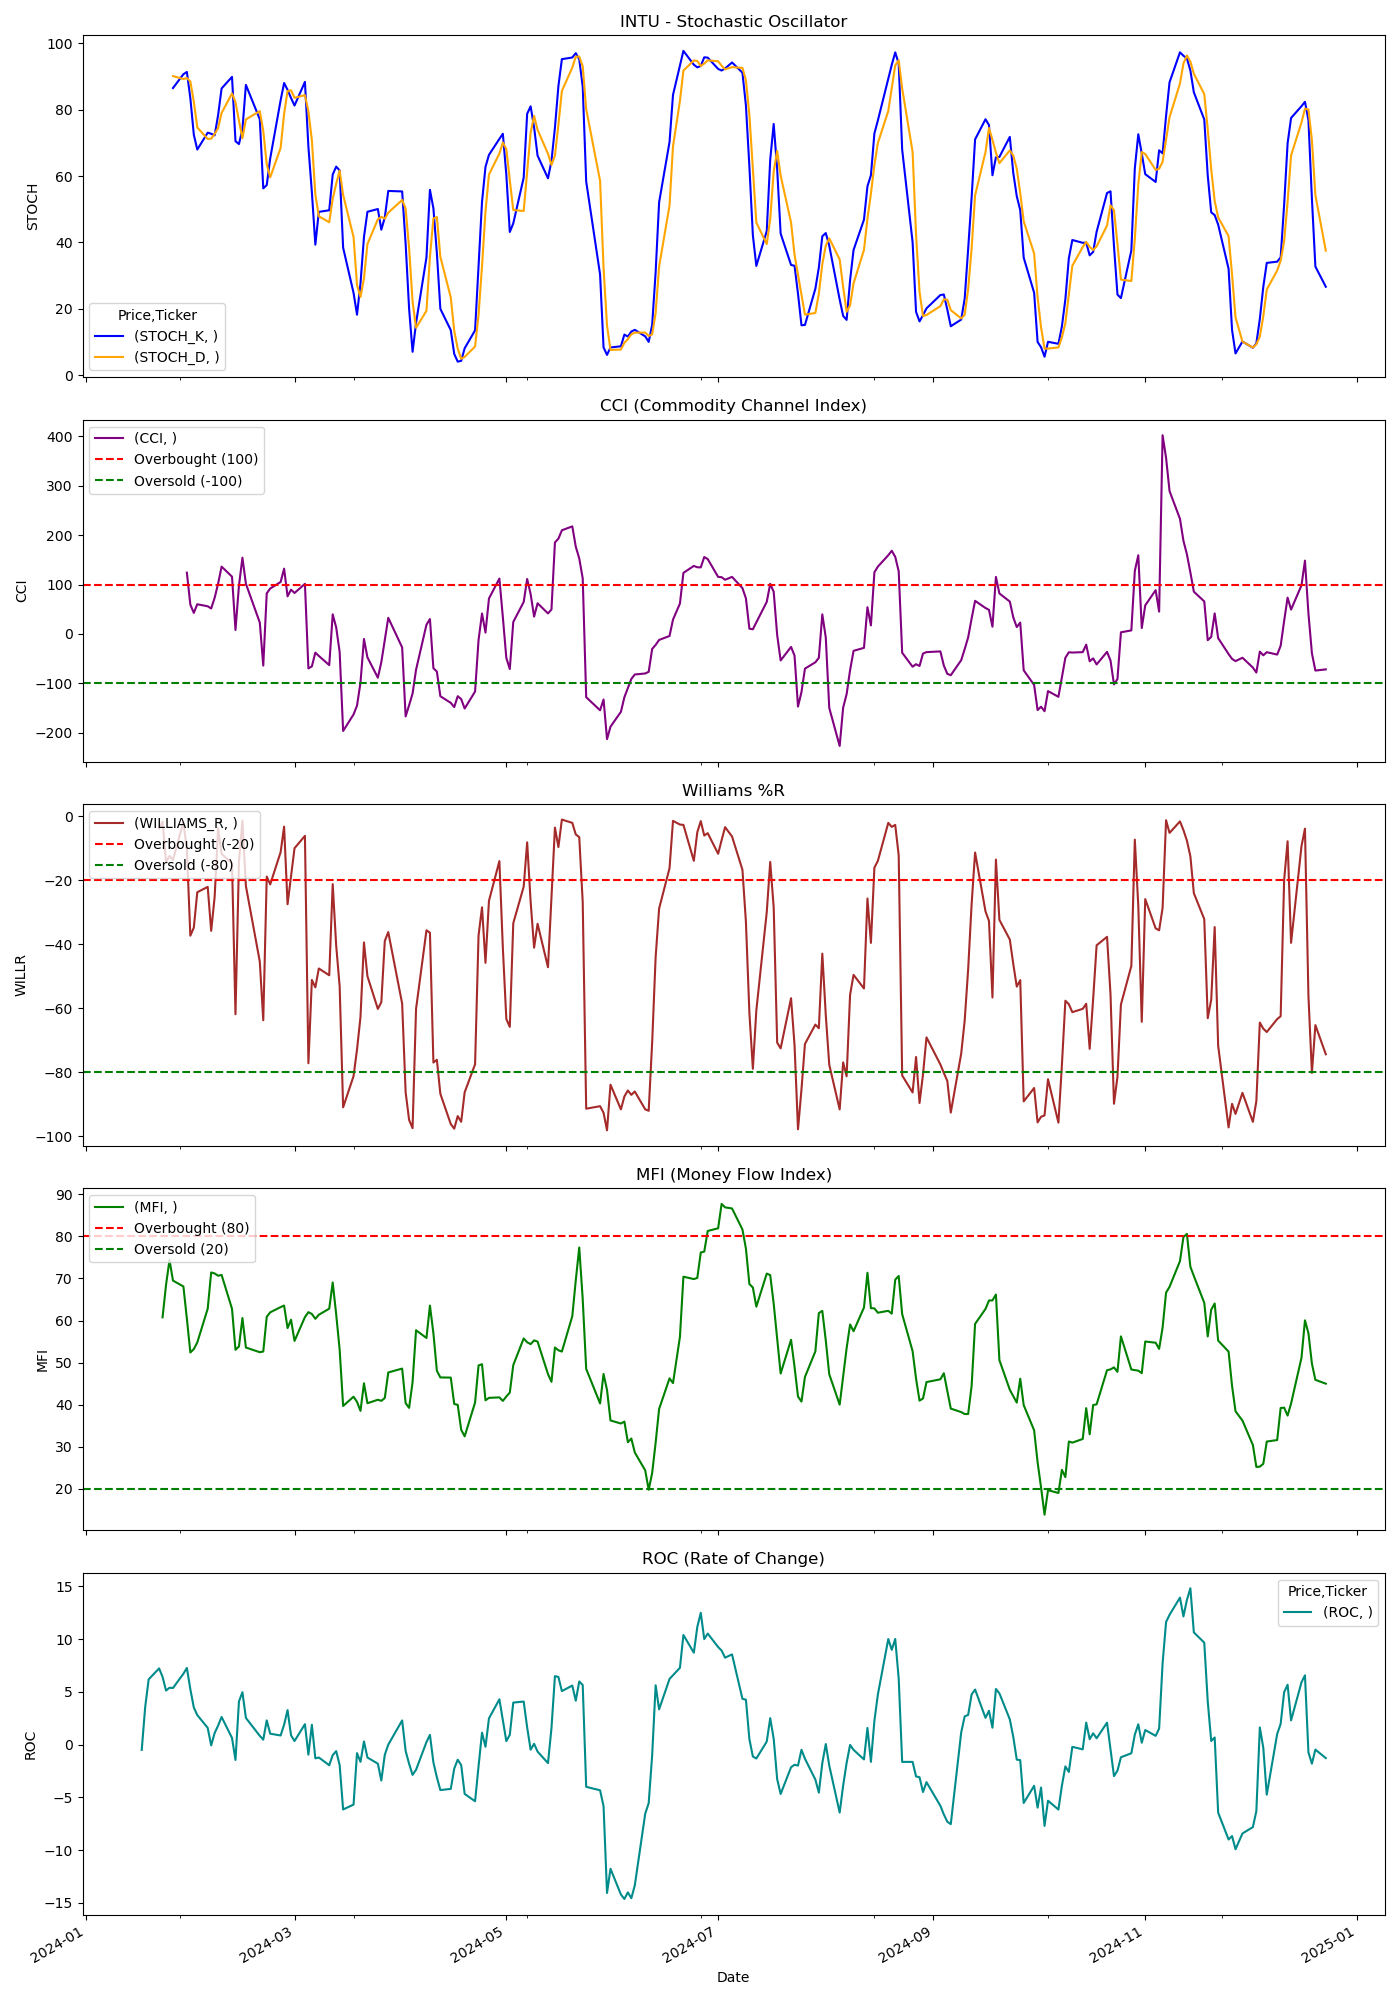

The table this chart was drawn from, first rows:
Price, Close, High, Low, Open, Volume, STOCH_K, STOCH_D, CCI, WILLIAMS_R, MFI, ROC
Ticker, INTU, INTU, INTU, INTU, INTU, , , , , , 
Date, , , , , , , , , , , 
2024-01-02, 600.2, 619.4, 596.1, 618.6, 1666700, , , , , , 
2024-01-03, 587.6, 594.8, 585.9, 594, 1439400, , , , , , 
2024-01-04, 583.3, 591, 582.3, 587.1, 956700, , , , , , 
2024-01-05, 585.5, 588.7, 582.7, 583.3, 838900, , , , , , 
2024-01-08, 594.8, 597, 588.4, 589.6, 1689700, , , , , , 
2024-01-09, 602.5, 604, 587.5, 588.5, 1271100, , , , , , 
2024-01-10, 606, 610.6, 600.3, 600.4, 1292400, , , , , , 
2024-01-11, 606, 612.9, 597.8, 608.5, 1315200, , , , , , 
2024-01-12, 609.1, 611.3, 603.4, 609.3, 802400, , , , , , 
2024-01-16, 601.1, 610.2, 598.5, 605, 1433100, , , , , , 
2024-01-17, 597.2, 599.2, 590.7, 597.9, 1540000, , , , , , -0.4996
2024-01-18, 608.6, 609.4, 599.1, 600.7, 1147700, , , , , , 3.576
2024-01-19, 619.4, 621.4, 608.3, 612.1, 1332100, , , , , , 6.185
2024-01-22, 627.8, 629.6, 623.2, 623.8, 954400, , , , -3.852, , 7.222
2024-01-23, 633, 633.9, 621.4, 627.8, 853500, , , , -1.681, 60.77, 6.417
2024-01-24, 633.4, 641.9, 632, 638.9, 1017300, , , , -14.3, 68.49, 5.122
2024-01-25, 638.6, 646.6, 634.2, 646.6, 1043400, , , , -12.43, 74.39, 5.387
2024-01-26, 638.5, 643.3, 636.9, 639.9, 770900, 86.53, 90.15, , -13.67, 69.5, 5.364
2024-01-29, 650, 651.1, 639.2, 640.1, 869200, 90.71, 89.26, , -1.785, 68.11, 6.715
2024-01-30, 644.8, 649.2, 643.3, 645, 1114600, 91.39, 89.54, 124.1, -10.37, 60.47, 7.269
2024-01-31, 628.5, 639.7, 623.4, 639, 1208500, 83.49, 88.53, 59.41, -37.36, 52.42, 5.25
2024-02-01, 630, 632.1, 620.4, 628.7, 1034100, 72.47, 82.45, 42.7, -34.84, 53.24, 3.517
2024-02-02, 636.7, 639.7, 625.4, 625.4, 1287300, 68.01, 74.66, 60.17, -23.78, 54.81, 2.797
2024-02-05, 637.8, 639, 626.5, 635.8, 1007900, 73.09, 71.19, 56.08, -22.1, 62.82, 1.584
2024-02-06, 632.5, 643, 628.1, 641.7, 908600, 72.76, 71.29, 51.58, -35.85, 71.43, -0.08179
2024-02-07, 640.3, 646.4, 634.1, 637.7, 970400, 72.28, 72.71, 73.27, -25.2, 71.2, 1.099
2024-02-08, 650.2, 651.3, 640.3, 643.6, 1005700, 78.39, 74.48, 102.1, -3.769, 70.65, 1.805
2024-02-09, 655.2, 659.9, 651.8, 654.6, 1005100, 86.41, 79.03, 136.3, -11.78, 70.85, 2.619
2024-02-12, 654.1, 656.8, 649, 652.8, 1279100, 89.9, 84.9, 116, -14.74, 62.8, 0.6295
2024-02-13, 635.5, 643.5, 625.9, 631.7, 1785100, 70.52, 82.28, 8.07, -61.92, 53.07, -1.456
2024-02-14, 654.2, 654.7, 640.1, 640.1, 1285400, 69.65, 76.69, 97.89, -14.38, 53.86, 4.087
2024-02-15, 661.3, 661.9, 654.1, 659.7, 1438000, 74.12, 71.43, 154.4, -1.321, 60.61, 4.965
2024-02-16, 652.8, 660.1, 648.2, 660, 1336800, 87.49, 77.09, 101.6, -21.84, 53.6, 2.527
2024-02-20, 643, 652.5, 638.2, 647.8, 1470600, 77.13, 79.58, 23.2, -45.45, 52.49, 0.8289
2024-02-21, 635.4, 641, 627.7, 637.7, 1146200, 56.31, 73.64, -63.93, -63.8, 52.65, 0.4675
2024-02-22, 655, 656.4, 646.6, 647.2, 1975600, 57.29, 63.58, 82.19, -18.87, 60.89, 2.293
2024-02-23, 656.9, 665.3, 643.3, 649.9, 1740400, 65.33, 59.64, 91.98, -21.32, 61.96, 1.032
2024-02-26, 660.9, 665.3, 648.6, 656.1, 1579400, 82.85, 68.49, 105.2, -11.24, 63.2, 0.863
2024-02-27, 666.4, 667.7, 658.4, 662, 1059200, 88.06, 78.75, 132.2, -3.26, 63.58, 1.883
2024-02-28, 656.2, 662.8, 653.3, 659, 1059700, 85.99, 85.64, 76.19, -27.53, 58.21, 3.27
2024-02-29, 659.9, 664.6, 657.1, 658.6, 1934100, 83.52, 85.86, 89.78, -18.65, 60.21, 0.8765
2024-03-01, 663.6, 664.1, 653.3, 656.1, 1002800, 81.27, 83.59, 82.99, -10.02, 55.17, 0.3372
2024-03-04, 665.4, 668, 657.7, 661.4, 896700, 88.39, 84.39, 101.5, -6.145, 60.83, 1.932
2024-03-05, 636.9, 662.6, 628.8, 661.7, 1382000, 68.86, 79.51, -69.66, -77.25, 62.01, -0.9568
2024-03-06, 647.4, 648.1, 637.5, 642.9, 1070900, 55.13, 70.8, -65.53, -51.2, 61.57, 1.882
2024-03-07, 646.5, 654.1, 643.7, 653.1, 903200, 39.34, 54.45, -37.68, -53.52, 60.42, -1.304
2024-03-08, 648.8, 654.3, 639, 641.3, 1054100, 49.22, 47.9, -44.4, -47.62, 61.39, -1.225
2024-03-11, 648, 650.3, 635.8, 646.3, 1045700, 49.71, 46.09, -62.9, -49.74, 62.83, -1.954
2024-03-12, 659.7, 663.5, 644.8, 652.8, 1097300, 60.47, 53.13, 39.72, -21.24, 69.05, -1.004
2024-03-13, 652.2, 658.6, 650.8, 657.1, 954900, 62.86, 57.68, 13.41, -40.45, 61.49, -0.6205
2024-03-14, 647.2, 657.1, 642.7, 657.1, 1129100, 61.7, 61.68, -36.57, -53.21, 53.08, -1.938
2024-03-15, 622.7, 646.1, 618.3, 642.6, 3145400, 38.44, 54.33, -196.2, -91.03, 39.71, -6.151
2024-03-18, 627.6, 633.9, 626.2, 627.4, 1811000, 24.82, 41.65, -162.8, -81.29, 41.91, -5.688
2024-03-19, 631.7, 632.5, 622.8, 628.7, 1675700, 18.24, 27.17, -144.9, -72.96, 40.7, -0.8097
2024-03-20, 636.8, 639.3, 630.5, 632.4, 1335500, 27.66, 23.57, -98.37, -62.76, 38.56, -1.635
2024-03-21, 648.4, 656.2, 637.7, 640.6, 1347500, 41.6, 29.17, -10.15, -39.46, 45.1, 0.3003
2024-03-22, 640.9, 647.7, 636.6, 646.6, 838000, 49.25, 39.51, -47.33, -50.02, 40.37, -1.226
2024-03-25, 636.2, 639.1, 629.1, 634.7, 1020900, 50.08, 46.98, -88.39, -60.26, 41.19, -1.81
... 189 more rows
